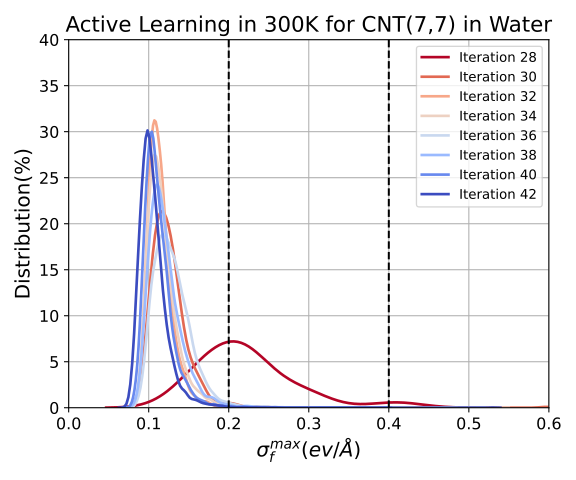

The table this chart was drawn from, first rows:
0, 1, 2, 3, 4, 5, 6, 7
0.4088, 0.5976, 0.4019, 0.5412, 0.5085, 0.3446, 0.3924, 0.5293
0.173, 0.1087, 0.1018, 0.1217, 0.08394, 0.1416, 0.1043, 0.0967
0.1453, 0.101, 0.1159, 0.1011, 0.1548, 0.139, 0.1401, 0.0909
0.2101, 0.1188, 0.1154, 0.124, 0.1095, 0.1038, 0.09159, 0.1485
0.2323, 0.1137, 0.09762, 0.1022, 0.1101, 0.09338, 0.09524, 0.07996
0.3015, 0.1192, 0.1195, 0.112, 0.123, 0.09086, 0.1014, 0.08718
0.1988, 0.1035, 0.1117, 0.0987, 0.12, 0.1048, 0.1106, 0.1239
0.2799, 0.1357, 0.09562, 0.1084, 0.1222, 0.1584, 0.09627, 0.09611
0.2927, 0.1288, 0.1087, 0.1485, 0.1046, 0.1278, 0.1156, 0.08134
0.1961, 0.1238, 0.1065, 0.1175, 0.09857, 0.1023, 0.128, 0.09436
0.2233, 0.1386, 0.1027, 0.1371, 0.0869, 0.09543, 0.1183, 0.1174
0.1911, 0.114, 0.1609, 0.101, 0.1378, 0.1278, 0.1666, 0.09708
0.157, 0.1092, 0.1191, 0.1161, 0.119, 0.112, 0.09601, 0.08855
0.2156, 0.1109, 0.09521, 0.1001, 0.1268, 0.1034, 0.1031, 0.146
0.1553, 0.1115, 0.1151, 0.1168, 0.131, 0.1469, 0.1005, 0.08237
0.2215, 0.1274, 0.105, 0.1415, 0.1228, 0.1426, 0.1078, 0.09161
0.1804, 0.1264, 0.09758, 0.1251, 0.1258, 0.1593, 0.09477, 0.1028
0.1807, 0.1103, 0.09671, 0.1156, 0.1124, 0.1055, 0.1269, 0.09566
0.2243, 0.1053, 0.08734, 0.1878, 0.1233, 0.1038, 0.1216, 0.1449
0.24, 0.1284, 0.1013, 0.1204, 0.09818, 0.1088, 0.1072, 0.1053
0.2323, 0.1362, 0.09392, 0.1015, 0.1062, 0.1012, 0.1243, 0.09728
, 0.1108, 0.09895, 0.1175, 0.1222, 0.2001, 0.1169, 0.09616
, 0.1249, 0.08439, 0.1165, 0.1156, 0.1227, 0.1001, 0.08977
, 0.1324, 0.1073, 0.1079, 0.09819, 0.1108, 0.1101, 0.09431
, 0.1022, 0.1029, 0.1044, 0.1291, 0.1061, 0.1186, 0.1009
, 0.1339, 0.09969, 0.1122, 0.1076, 0.1419, 0.1258, 0.122
, 0.1324, 0.08867, 0.1061, 0.1045, 0.1078, 0.1557, 0.1382
, 0.09677, 0.1165, 0.1433, 0.1244, 0.1165, 0.09022, 0.08802
, 0.1349, 0.09798, 0.1168, 0.1233, 0.1087, 0.08932, 0.1064
, 0.1185, 0.08439, 0.1213, 0.1042, 0.1039, 0.1155, 0.09083
, 0.1163, 0.122, 0.0935, 0.09542, 0.1397, 0.1045, 0.1174
, 0.1221, 0.08968, 0.1026, 0.1171, 0.138, 0.08724, 0.09853
, 0.1542, 0.1006, 0.1049, 0.1272, 0.1437, 0.1117, 0.08566
, 0.1102, 0.1005, 0.1162, 0.1193, 0.1025, 0.1315, 0.09459
, 0.1181, 0.1127, 0.1231, 0.1295, 0.1325, 0.1329, 0.1124
, 0.102, 0.1045, 0.1114, 0.1257, 0.1402, 0.1281, 0.09738
, 0.1087, 0.1503, 0.1034, 0.1221, 0.1131, 0.1141, 0.08918
, 0.1358, 0.09381, 0.1275, 0.1132, 0.1169, 0.09303, 0.1056
, 0.1282, 0.1566, 0.1299, 0.09513, 0.12, 0.1299, 0.09636
, 0.116, 0.12, 0.1213, 0.1434, 0.1316, 0.1188, 0.1257
, 0.1255, 0.091, 0.1165, 0.142, 0.1073, 0.1097, 0.09939
, 0.1048, 0.09721, 0.1221, 0.1839, 0.1151, 0.1004, 0.1119
, 0.1071, 0.09669, 0.1188, 0.1361, 0.1021, 0.1072, 0.08433
, 0.1249, 0.1039, 0.1107, 0.1792, 0.121, 0.1253, 0.09761
, 0.1048, 0.1047, 0.1158, 0.1047, 0.1071, 0.09912, 0.09225
, 0.09847, 0.1162, 0.1144, 0.1241, 0.09826, 0.1147, 0.0985
, 0.12, 0.1018, 0.1131, 0.116, 0.09859, 0.1131, 0.09928
, 0.1164, 0.1017, 0.1165, 0.1103, 0.09534, 0.1195, 0.1009
, 0.1233, 0.1148, 0.1362, 0.09717, 0.1604, 0.1108, 0.08847
, 0.1073, 0.1153, 0.2001, 0.1549, 0.1056, 0.1231, 0.1089
, 0.1109, 0.1102, 0.09311, 0.09993, 0.1191, 0.1131, 0.1092
, 0.1708, 0.09787, 0.1176, 0.1088, 0.1031, 0.154, 0.09847
, 0.1159, 0.09493, 0.08746, 0.1072, 0.1173, 0.1284, 0.09668
, 0.1083, 0.1149, 0.09762, 0.1253, 0.1206, 0.113, 0.1039
, 0.1563, 0.101, 0.1217, 0.09557, 0.1006, 0.1035, 0.1185
, 0.118, 0.1035, 0.111, 0.1055, 0.1287, 0.1553, 0.1481
, 0.1487, 0.1015, 0.09968, 0.09586, 0.1559, 0.1087, 0.1182
, 0.1582, 0.1125, 0.1323, 0.115, 0.1074, 0.09701, 0.1128
, 0.1172, 0.09241, 0.1026, 0.1487, 0.1059, 0.1236, 0.09479
, 0.1408, 0.1143, 0.134, 0.132, 0.1051, 0.1039, 0.1028
... 19,941 more rows
